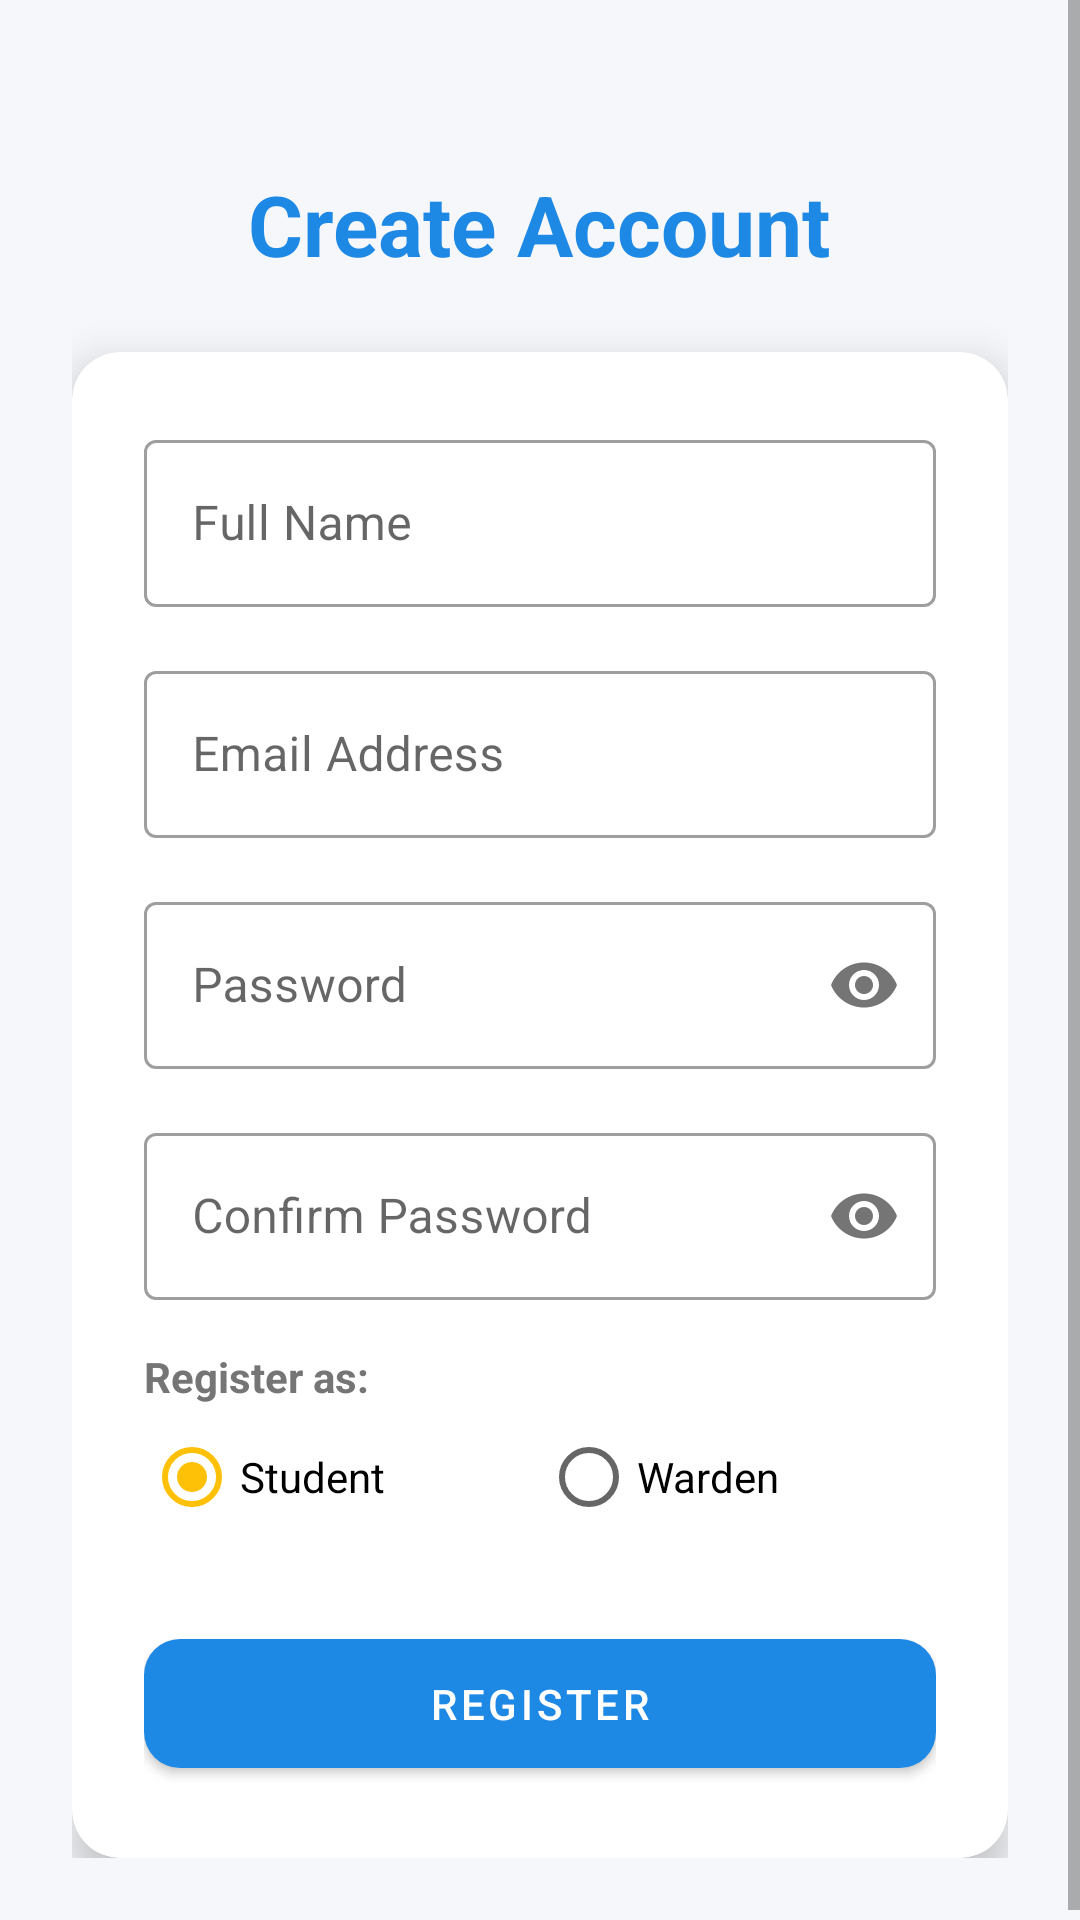

Write the Android layout XML for this screen, with the resource values it uses.
<!-- AndroidManifest.xml: application theme Theme.Mini_project -->
<!-- res/layout/activity_register.xml -->
<?xml version="1.0" encoding="utf-8"?>
<androidx.constraintlayout.widget.ConstraintLayout xmlns:android="http://schemas.android.com/apk/res/android"
    xmlns:app="http://schemas.android.com/apk/res-auto"
    xmlns:tools="http://schemas.android.com/tools"
    android:layout_width="match_parent"
    android:layout_height="match_parent"
    android:background="@color/backgroundColor"
    tools:context=".RegisterActivity">

    <ScrollView
        android:layout_width="match_parent"
        android:layout_height="match_parent">

        <LinearLayout
            android:layout_width="match_parent"
            android:layout_height="wrap_content"
            android:orientation="vertical"
            android:padding="24dp">

            <TextView
                android:layout_width="wrap_content"
                android:layout_height="wrap_content"
                android:layout_gravity="center"
                android:layout_marginTop="32dp"
                android:text="Create Account"
                android:textColor="@color/colorPrimary"
                android:textSize="28sp"
                android:textStyle="bold" />

            <com.google.android.material.card.MaterialCardView
                android:layout_width="match_parent"
                android:layout_height="wrap_content"
                android:layout_marginTop="24dp"
                app:cardBackgroundColor="@android:color/white"
                app:cardCornerRadius="16dp"
                app:cardElevation="8dp">

                <LinearLayout
                    android:layout_width="match_parent"
                    android:layout_height="wrap_content"
                    android:orientation="vertical"
                    android:padding="24dp">

                    <com.google.android.material.textfield.TextInputLayout
                        style="@style/Widget.MaterialComponents.TextInputLayout.OutlinedBox"
                        android:layout_width="match_parent"
                        android:layout_height="wrap_content"
                        android:hint="Full Name">

                        <com.google.android.material.textfield.TextInputEditText
                            android:id="@+id/etRegFullName"
                            android:layout_width="match_parent"
                            android:layout_height="wrap_content"
                            android:inputType="textPersonName"
                            android:textColor="@color/textPrimary" />
                    </com.google.android.material.textfield.TextInputLayout>

                    <com.google.android.material.textfield.TextInputLayout
                        style="@style/Widget.MaterialComponents.TextInputLayout.OutlinedBox"
                        android:layout_width="match_parent"
                        android:layout_height="wrap_content"
                        android:layout_marginTop="16dp"
                        android:hint="Email Address">

                        <com.google.android.material.textfield.TextInputEditText
                            android:id="@+id/etRegEmail"
                            android:layout_width="match_parent"
                            android:layout_height="wrap_content"
                            android:inputType="textEmailAddress"
                            android:textColor="@color/textPrimary" />
                    </com.google.android.material.textfield.TextInputLayout>

                    <com.google.android.material.textfield.TextInputLayout
                        style="@style/Widget.MaterialComponents.TextInputLayout.OutlinedBox"
                        android:layout_width="match_parent"
                        android:layout_height="wrap_content"
                        android:layout_marginTop="16dp"
                        android:hint="Password"
                        app:passwordToggleEnabled="true">

                        <com.google.android.material.textfield.TextInputEditText
                            android:id="@+id/etRegPassword"
                            android:layout_width="match_parent"
                            android:layout_height="wrap_content"
                            android:inputType="textPassword"
                            android:textColor="@color/textPrimary" />
                    </com.google.android.material.textfield.TextInputLayout>

                    <com.google.android.material.textfield.TextInputLayout
                        style="@style/Widget.MaterialComponents.TextInputLayout.OutlinedBox"
                        android:layout_width="match_parent"
                        android:layout_height="wrap_content"
                        android:layout_marginTop="16dp"
                        android:hint="Confirm Password"
                        app:passwordToggleEnabled="true">

                        <com.google.android.material.textfield.TextInputEditText
                            android:id="@+id/etConfirmPassword"
                            android:layout_width="match_parent"
                            android:layout_height="wrap_content"
                            android:inputType="textPassword"
                            android:textColor="@color/textPrimary" />
                    </com.google.android.material.textfield.TextInputLayout>

                    <TextView
                        android:layout_width="wrap_content"
                        android:layout_height="wrap_content"
                        android:layout_marginTop="16dp"
                        android:text="Register as:"
                        android:textColor="@color/textSecondary"
                        android:textStyle="bold" />

                    <RadioGroup
                        android:id="@+id/rgRegRole"
                        android:layout_width="match_parent"
                        android:layout_height="wrap_content"
                        android:orientation="horizontal">

                        <RadioButton
                            android:id="@+id/rbRegStudent"
                            android:layout_width="wrap_content"
                            android:layout_height="wrap_content"
                            android:layout_weight="1"
                            android:checked="true"
                            android:text="Student" />

                        <RadioButton
                            android:id="@+id/rbRegWarden"
                            android:layout_width="wrap_content"
                            android:layout_height="wrap_content"
                            android:layout_weight="1"
                            android:text="Warden" />
                    </RadioGroup>

                    <com.google.android.material.button.MaterialButton
                        android:id="@+id/btnRegister"
                        style="@style/PrimaryButton"
                        android:layout_width="match_parent"
                        android:layout_height="wrap_content"
                        android:layout_marginTop="24dp"
                        android:padding="12dp"
                        android:text="REGISTER" />

                </LinearLayout>
            </com.google.android.material.card.MaterialCardView>
        </LinearLayout>
    </ScrollView>

</androidx.constraintlayout.widget.ConstraintLayout>
<!-- resources referenced by this layout -->
<resources>
  <color name="backgroundColor">#F5F7FA</color>
  <color name="colorPrimary">#1E88E5</color>
  <color name="textPrimary">#212121</color>
  <color name="textSecondary">#757575</color>
  <style name="PrimaryButton" parent="Widget.MaterialComponents.Button">
          <item name="backgroundTint">@color/colorPrimary</item>
          <item name="android:textColor">@android:color/white</item>
          <item name="cornerRadius">12dp</item>
      </style>
  <style name="Theme.Mini_project" parent="Theme.MaterialComponents.DayNight.NoActionBar">
          
          <item name="colorPrimary">@color/colorPrimary</item>
          <item name="colorPrimaryVariant">@color/colorPrimaryVariant</item>
          <item name="colorOnPrimary">@android:color/white</item>
          
          <item name="colorSecondary">@color/colorAccent</item>
          <item name="colorOnSecondary">@android:color/black</item>
          
          <item name="android:statusBarColor">?attr/colorPrimaryVariant</item>
          
          <item name="android:windowBackground">@color/backgroundColor</item>
      </style>
  <color name="colorPrimaryVariant">#0D47A1</color>
  <color name="colorAccent">#FFC107</color>
</resources>
